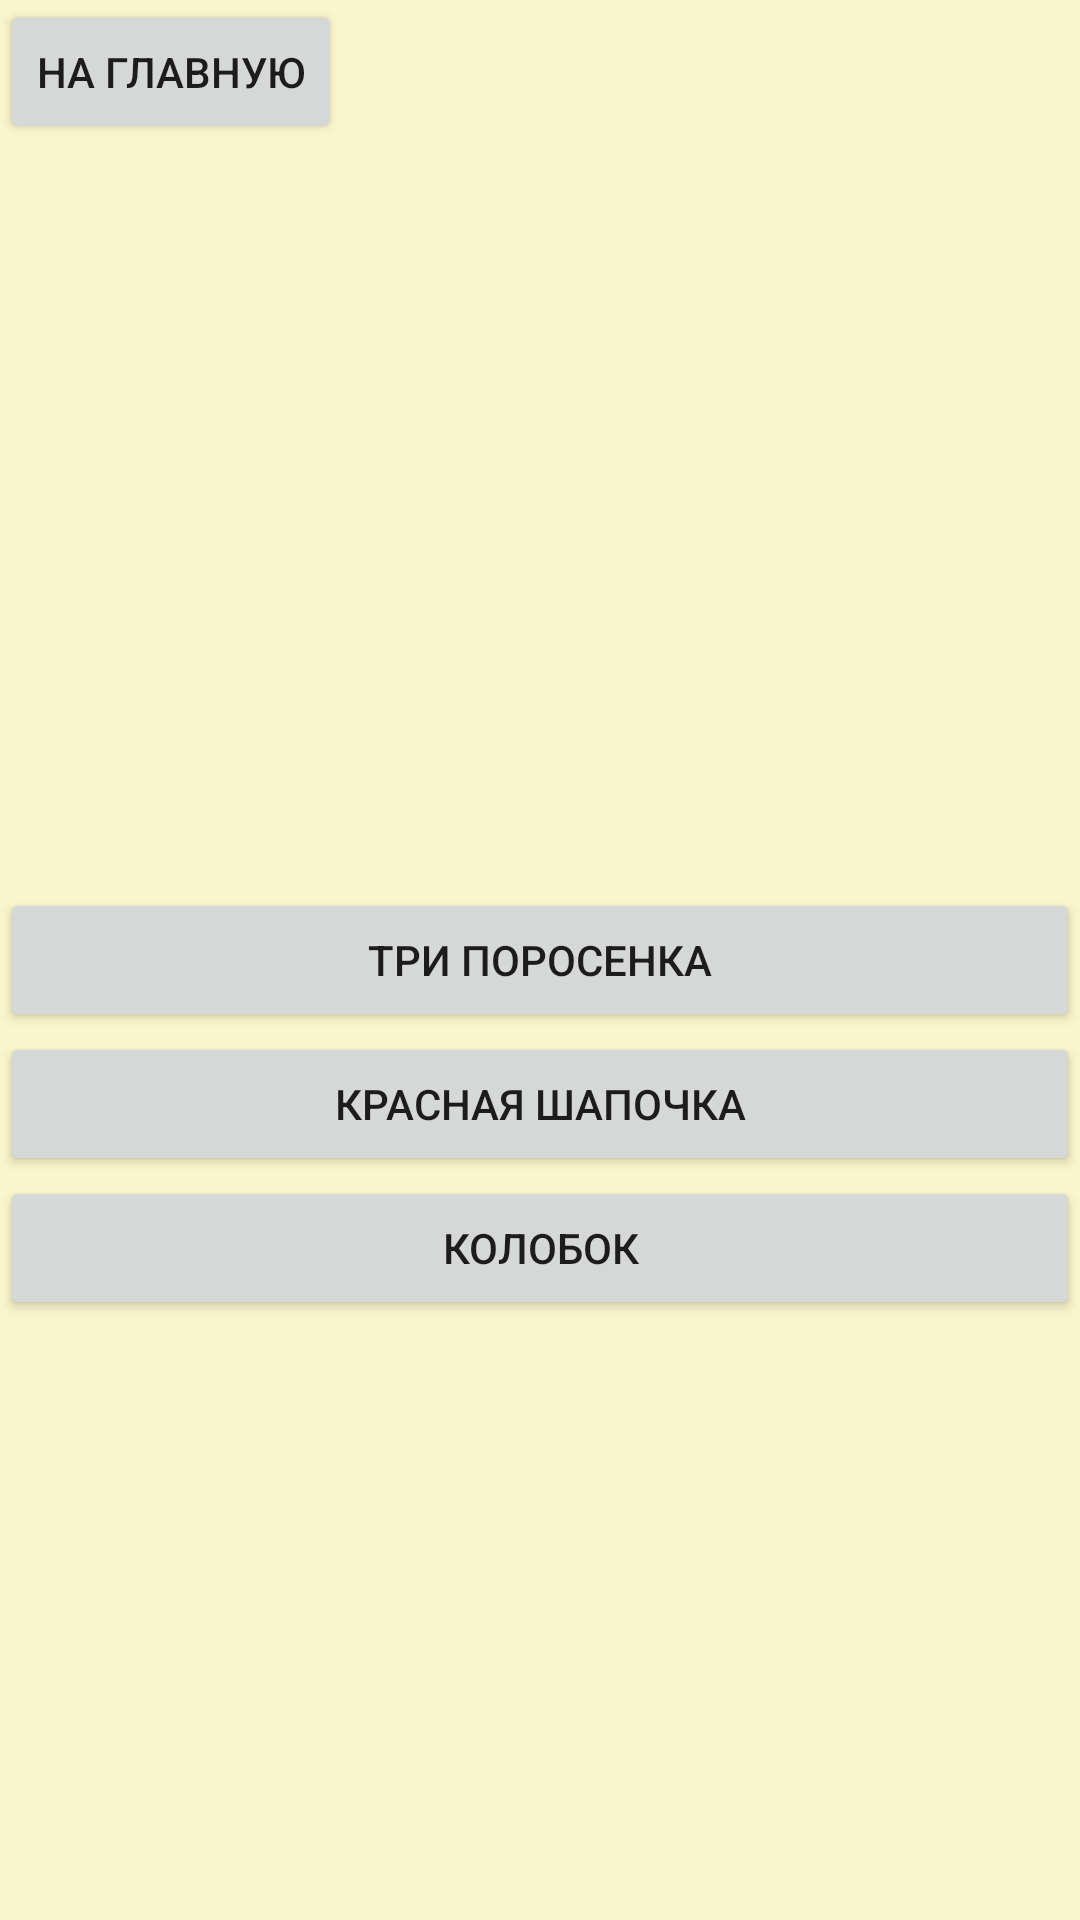

Write the Android layout XML for this screen, with the resource values it uses.
<!-- AndroidManifest.xml: application theme Theme.FairyTales -->
<!-- res/layout/activity_choosing_fairy.xml -->
<?xml version="1.0" encoding="utf-8"?>
<androidx.constraintlayout.widget.ConstraintLayout xmlns:android="http://schemas.android.com/apk/res/android"
    xmlns:app="http://schemas.android.com/apk/res-auto"
    xmlns:tools="http://schemas.android.com/tools"
    android:layout_width="match_parent"
    android:layout_height="match_parent"
    android:background="@color/main_background_color"
    tools:context=".choosing_fairy">

    <Button
        android:id="@+id/btn_on_main"
        android:layout_width="wrap_content"
        android:layout_height="wrap_content"
        android:text="@string/on_main"
        app:layout_constraintStart_toStartOf="parent"
        app:layout_constraintTop_toTopOf="parent" />

    <Button
        android:id="@+id/btn_three_pigs"
        android:layout_width="match_parent"
        android:layout_height="wrap_content"
        android:text="@string/three_pig"
        app:layout_constraintBottom_toBottomOf="parent"
        app:layout_constraintEnd_toEndOf="parent"
        app:layout_constraintStart_toStartOf="parent"
        app:layout_constraintTop_toTopOf="parent" />

    <Button
        android:id="@+id/btn_red_hat"
        android:layout_width="match_parent"
        android:layout_height="wrap_content"
        android:text="@string/red_hat"
        app:layout_constraintEnd_toEndOf="parent"
        app:layout_constraintStart_toStartOf="parent"
        app:layout_constraintTop_toBottomOf="@+id/btn_three_pigs" />


    <Button
        android:id="@+id/btn_around_ball"
        android:layout_width="match_parent"
        android:layout_height="wrap_content"
        android:text="@string/around_bol_niam"
        app:layout_constraintEnd_toEndOf="parent"
        app:layout_constraintStart_toStartOf="parent"
        app:layout_constraintTop_toBottomOf="@+id/btn_red_hat" />

    <ImageView
        android:id="@+id/imageView"
        android:layout_width="match_parent"
        android:layout_height="280dp"
        android:contentDescription="TODO"
        app:layout_constraintBottom_toTopOf="@+id/btn_three_pigs"
        app:layout_constraintEnd_toEndOf="parent"
        app:layout_constraintStart_toStartOf="parent"
        app:layout_constraintTop_toBottomOf="@+id/btn_on_main"
        app:srcCompat="@drawable/choose1" />


</androidx.constraintlayout.widget.ConstraintLayout>
<!-- resources referenced by this layout -->
<resources>
  <color name="main_background_color">#FAF5CC</color>
  <string name="around_bol_niam">Колобок</string>
  <string name="on_main">На главную</string>
  <string name="red_hat">Красная шапочка</string>
  <string name="three_pig">Три поросенка</string>
  <style name="Theme.FairyTales" parent="Theme.MaterialComponents.DayNight.DarkActionBar">
          
          <item name="colorPrimary">#3F51B5</item>
          <item name="colorPrimaryVariant">@color/purple_700</item>
          <item name="colorOnPrimary">@color/white</item>
          
          <item name="colorSecondary">@color/teal_200</item>
          <item name="colorSecondaryVariant">@color/teal_700</item>
          <item name="colorOnSecondary">@color/black</item>
          
          <item name="android:statusBarColor" tools:targetApi="l">?attr/colorPrimaryVariant</item>
          
  
      </style>
  <color name="purple_700">#FF3700B3</color>
  <color name="white">#FFFFFFFF</color>
  <color name="teal_200">#FF03DAC5</color>
  <color name="teal_700">#FF018786</color>
  <color name="black">#FF000000</color>
</resources>
